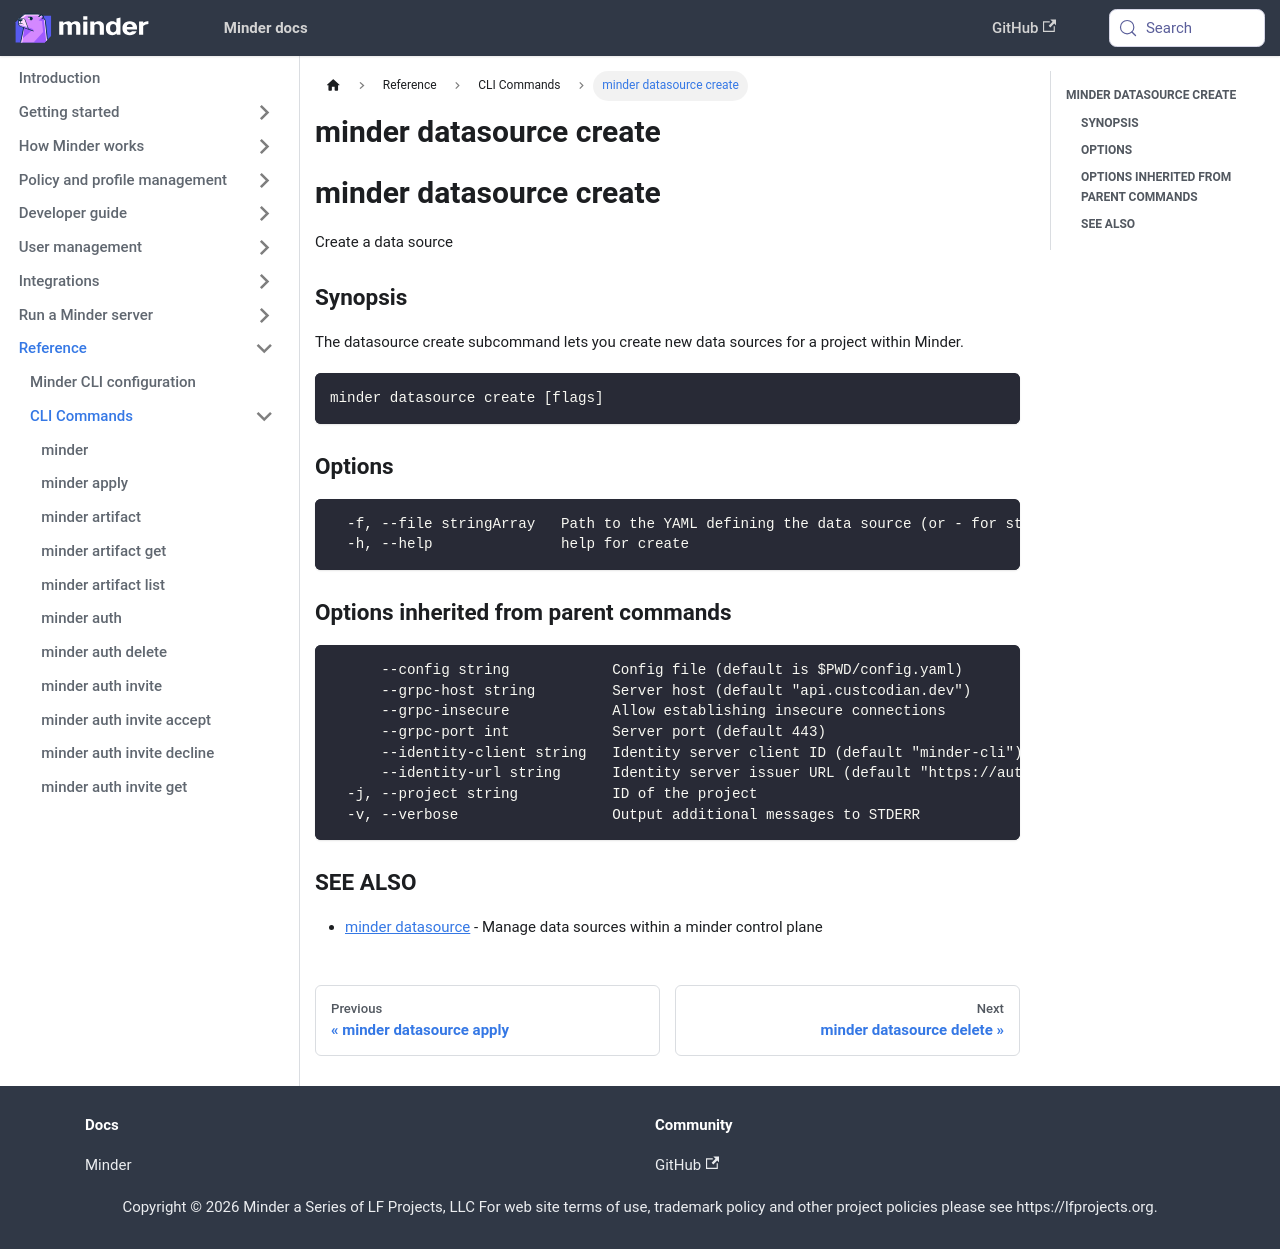

repository: mindersec/minder · page: ref/cli/minder_datasource_create.html · generator: docusaurus

---
title: minder datasource create
---
## minder datasource create

Create a data source

### Synopsis

The datasource create subcommand lets you create new data sources for a project within Minder.

```
minder datasource create [flags]
```

### Options

```
  -f, --file stringArray   Path to the YAML defining the data source (or - for stdin). Can be specified multiple times. Can be a directory.
  -h, --help               help for create
```

### Options inherited from parent commands

```
      --config string            Config file (default is $PWD/config.yaml)
      --grpc-host string         Server host (default "api.custcodian.dev")
      --grpc-insecure            Allow establishing insecure connections
      --grpc-port int            Server port (default 443)
      --identity-client string   Identity server client ID (default "minder-cli")
      --identity-url string      Identity server issuer URL (default "https://auth.custcodian.dev")
  -j, --project string           ID of the project
  -v, --verbose                  Output additional messages to STDERR
```

### SEE ALSO

* [minder datasource](minder_datasource.md)	 - Manage data sources within a minder control plane
